Dataset: 200 (GitHub, internet-of-production/microstructure-deep-generative-models). Classes: fine grain 0, fine grain 1, fine grain 2, middle grain 3, middle grain 4, middle grain 5, coarse grain 6, coarse grain 7, coarse grain 8.

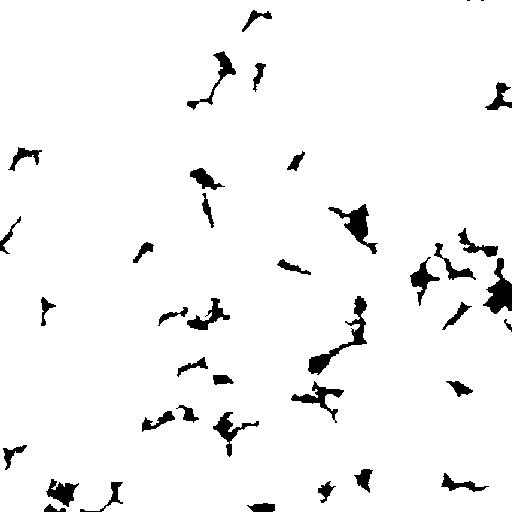
Label: fine grain 2

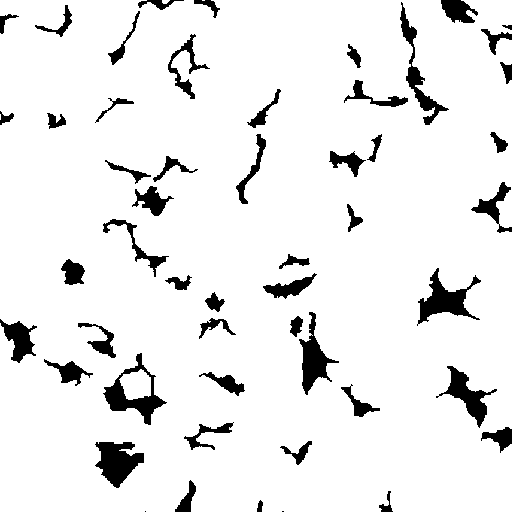
Label: fine grain 1

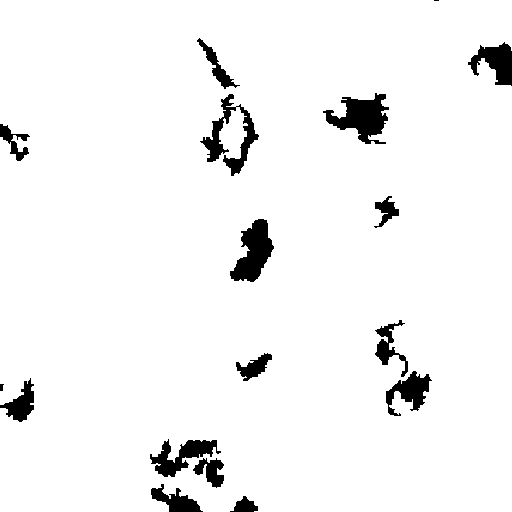
Label: coarse grain 8

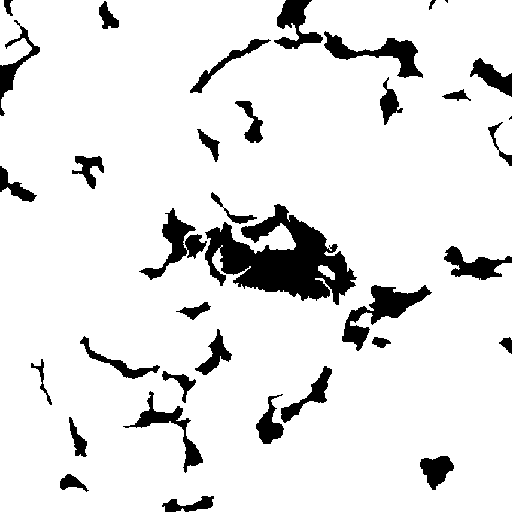
Label: coarse grain 6

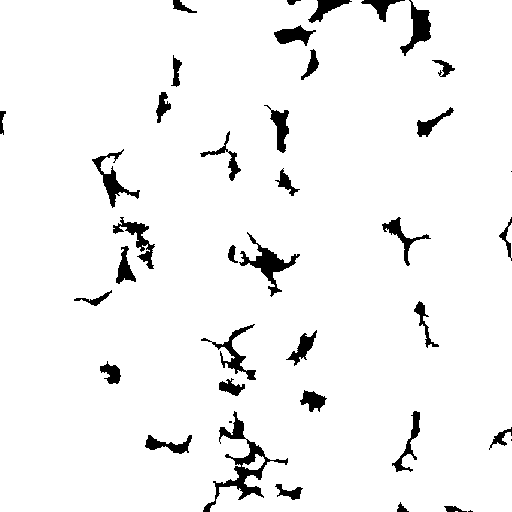
Label: middle grain 5

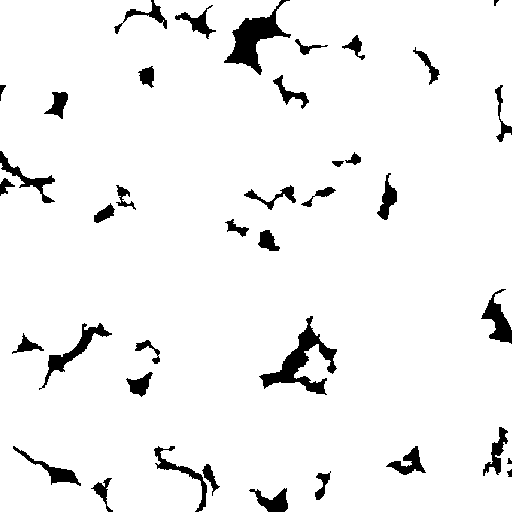
Label: middle grain 4
